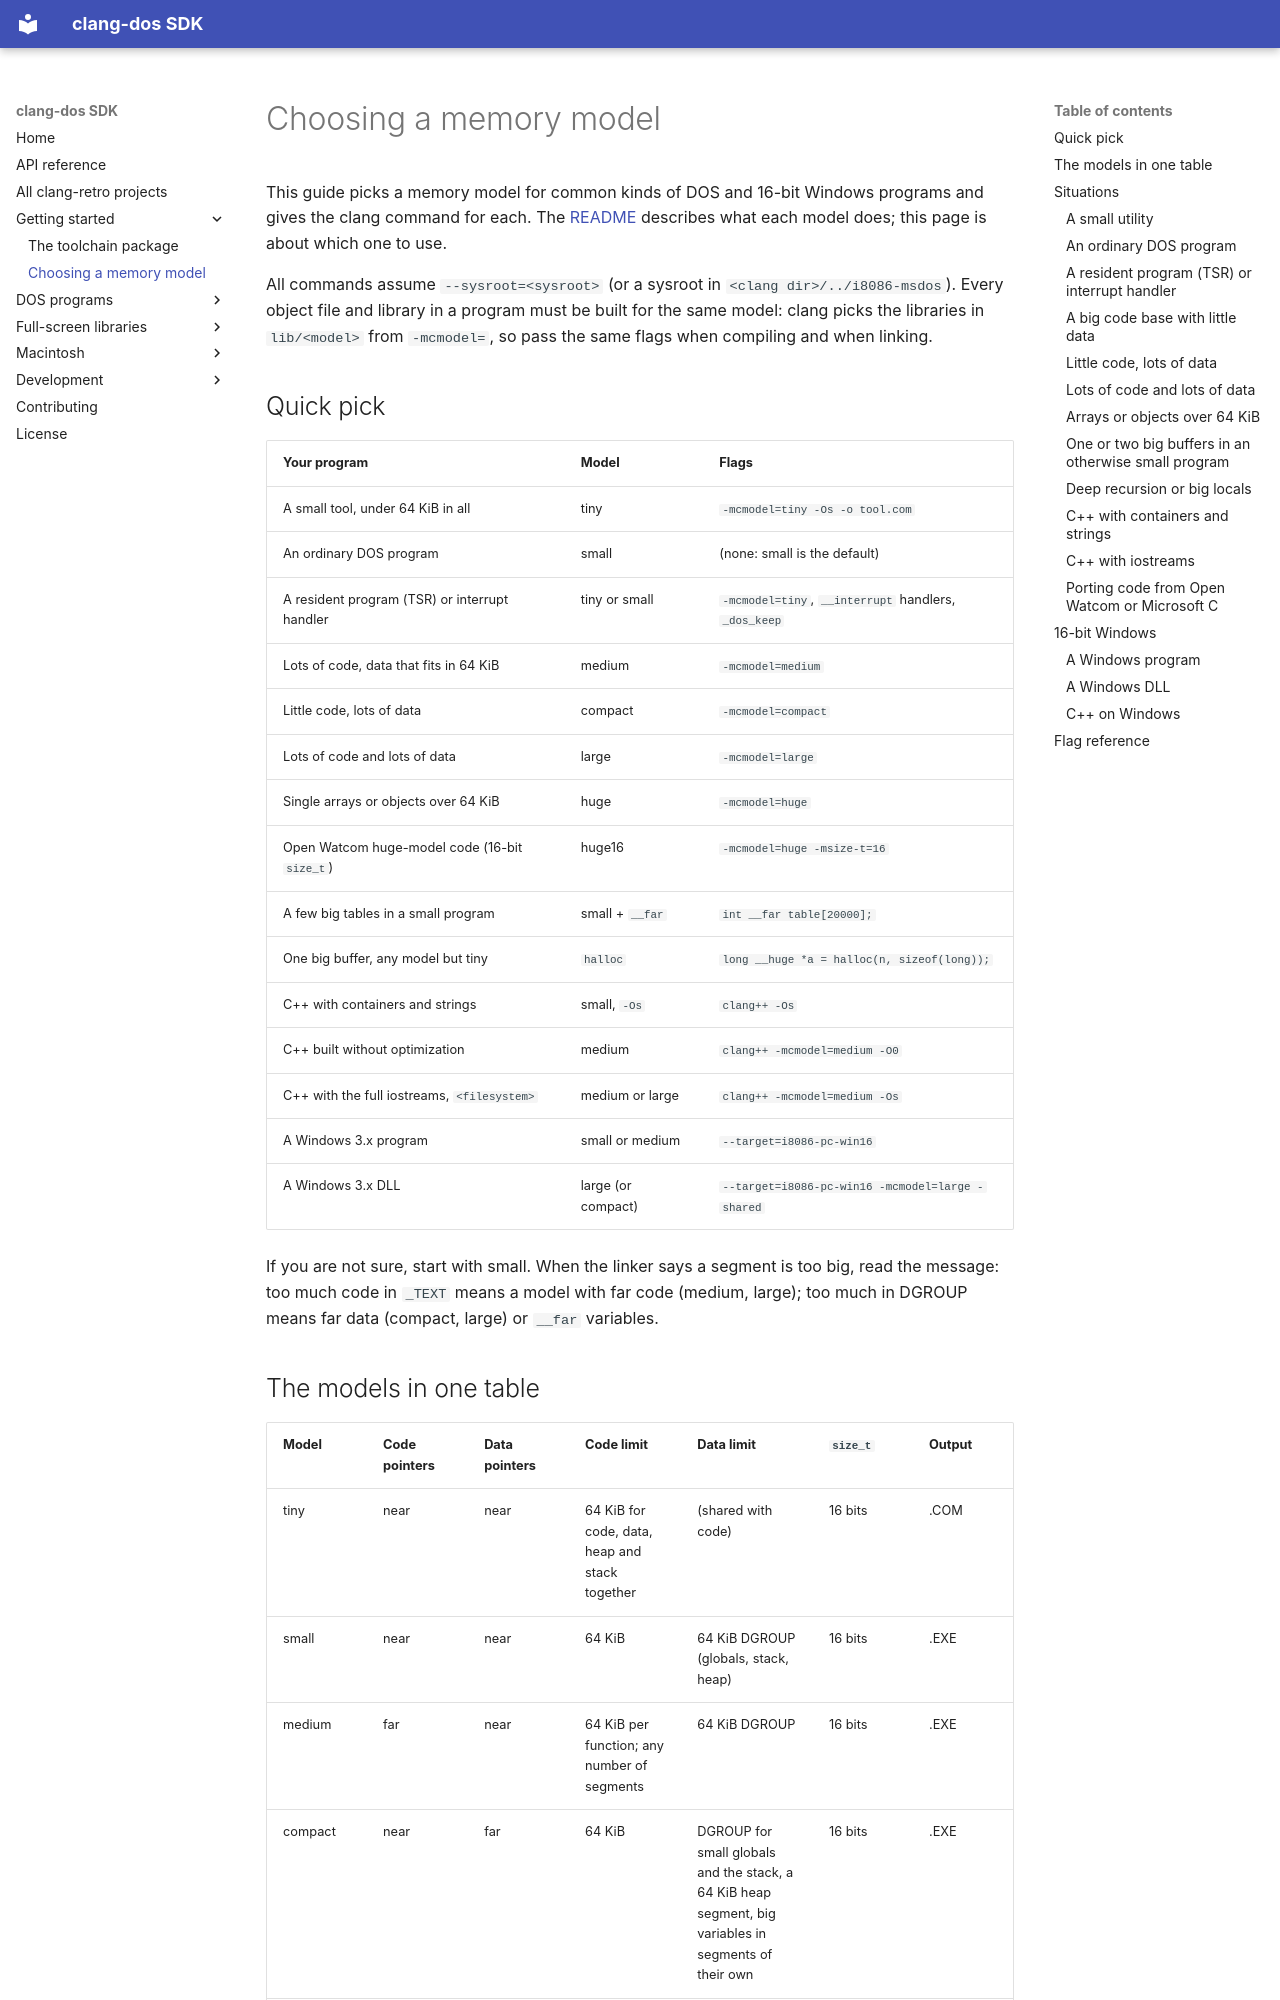

repository: clang-retro/dos-sdk · page: memory-models/index.html · generator: mkdocs

# Choosing a memory model

This guide picks a memory model for common kinds of DOS and 16-bit Windows
programs and gives the clang command for each. The [README](../README.md)
describes what each model does; this page is about which one to use.

All commands assume `--sysroot=<sysroot>` (or a sysroot in
`<clang dir>/../i8086-msdos`). Every object file and library in a program
must be built for the same model: clang picks the libraries in
`lib/<model>` from `-mcmodel=`, so pass the same flags when compiling and
when linking.

## Quick pick

| Your program | Model | Flags |
| --- | --- | --- |
| A small tool, under 64 KiB in all | tiny | `-mcmodel=tiny -Os -o tool.com` |
| An ordinary DOS program | small | (none: small is the default) |
| A resident program (TSR) or interrupt handler | tiny or small | `-mcmodel=tiny`, `__interrupt` handlers, `_dos_keep` |
| Lots of code, data that fits in 64 KiB | medium | `-mcmodel=medium` |
| Little code, lots of data | compact | `-mcmodel=compact` |
| Lots of code and lots of data | large | `-mcmodel=large` |
| Single arrays or objects over 64 KiB | huge | `-mcmodel=huge` |
| Open Watcom huge-model code (16-bit `size_t`) | huge16 | `-mcmodel=huge -msize-t=16` |
| A few big tables in a small program | small + `__far` | `int __far table[20000];` |
| One big buffer, any model but tiny | `halloc` | `long __huge *a = halloc(n, sizeof(long));` |
| C++ with containers and strings | small, `-Os` | `clang++ -Os` |
| C++ built without optimization | medium | `clang++ -mcmodel=medium -O0` |
| C++ with the full iostreams, `<filesystem>` | medium or large | `clang++ -mcmodel=medium -Os` |
| A Windows 3.x program | small or medium | `--target=i8086-pc-win16` |
| A Windows 3.x DLL | large (or compact) | `--target=i8086-pc-win16 -mcmodel=large -shared` |

If you are not sure, start with small. When the linker says a segment is
too big, read the message: too much code in `_TEXT` means a model with far
code (medium, large); too much in DGROUP means far data (compact, large) or
`__far` variables.

## The models in one table

| Model | Code pointers | Data pointers | Code limit | Data limit | `size_t` | Output |
| --- | --- | --- | --- | --- | --- | --- |
| tiny | near | near | 64 KiB for code, data, heap and stack together | (shared with code) | 16 bits | .COM |
| small | near | near | 64 KiB | 64 KiB DGROUP (globals, stack, heap) | 16 bits | .EXE |
| medium | far | near | 64 KiB per function; any number of segments | 64 KiB DGROUP | 16 bits | .EXE |
| compact | near | far | 64 KiB | DGROUP for small globals and the stack, a 64 KiB heap segment, big variables in segments of their own | 16 bits | .EXE |
| large | far | far | as medium | as compact | 16 bits | .EXE |
| huge | far | huge | as medium | objects over 64 KiB; the heap takes all free DOS memory | 32 bits | .EXE |
| huge16 | far | huge | as medium | objects under 64 KiB each; the heap takes all free DOS memory | 16 bits | .EXE |

Far pointers cost speed and size: every access through one loads a segment
register, and in compact the same C++ code is about a third larger than in
small. Huge pointers cost more again, since arithmetic on them carries into
the segment. Pick the smallest model that holds the program.

## Situations
